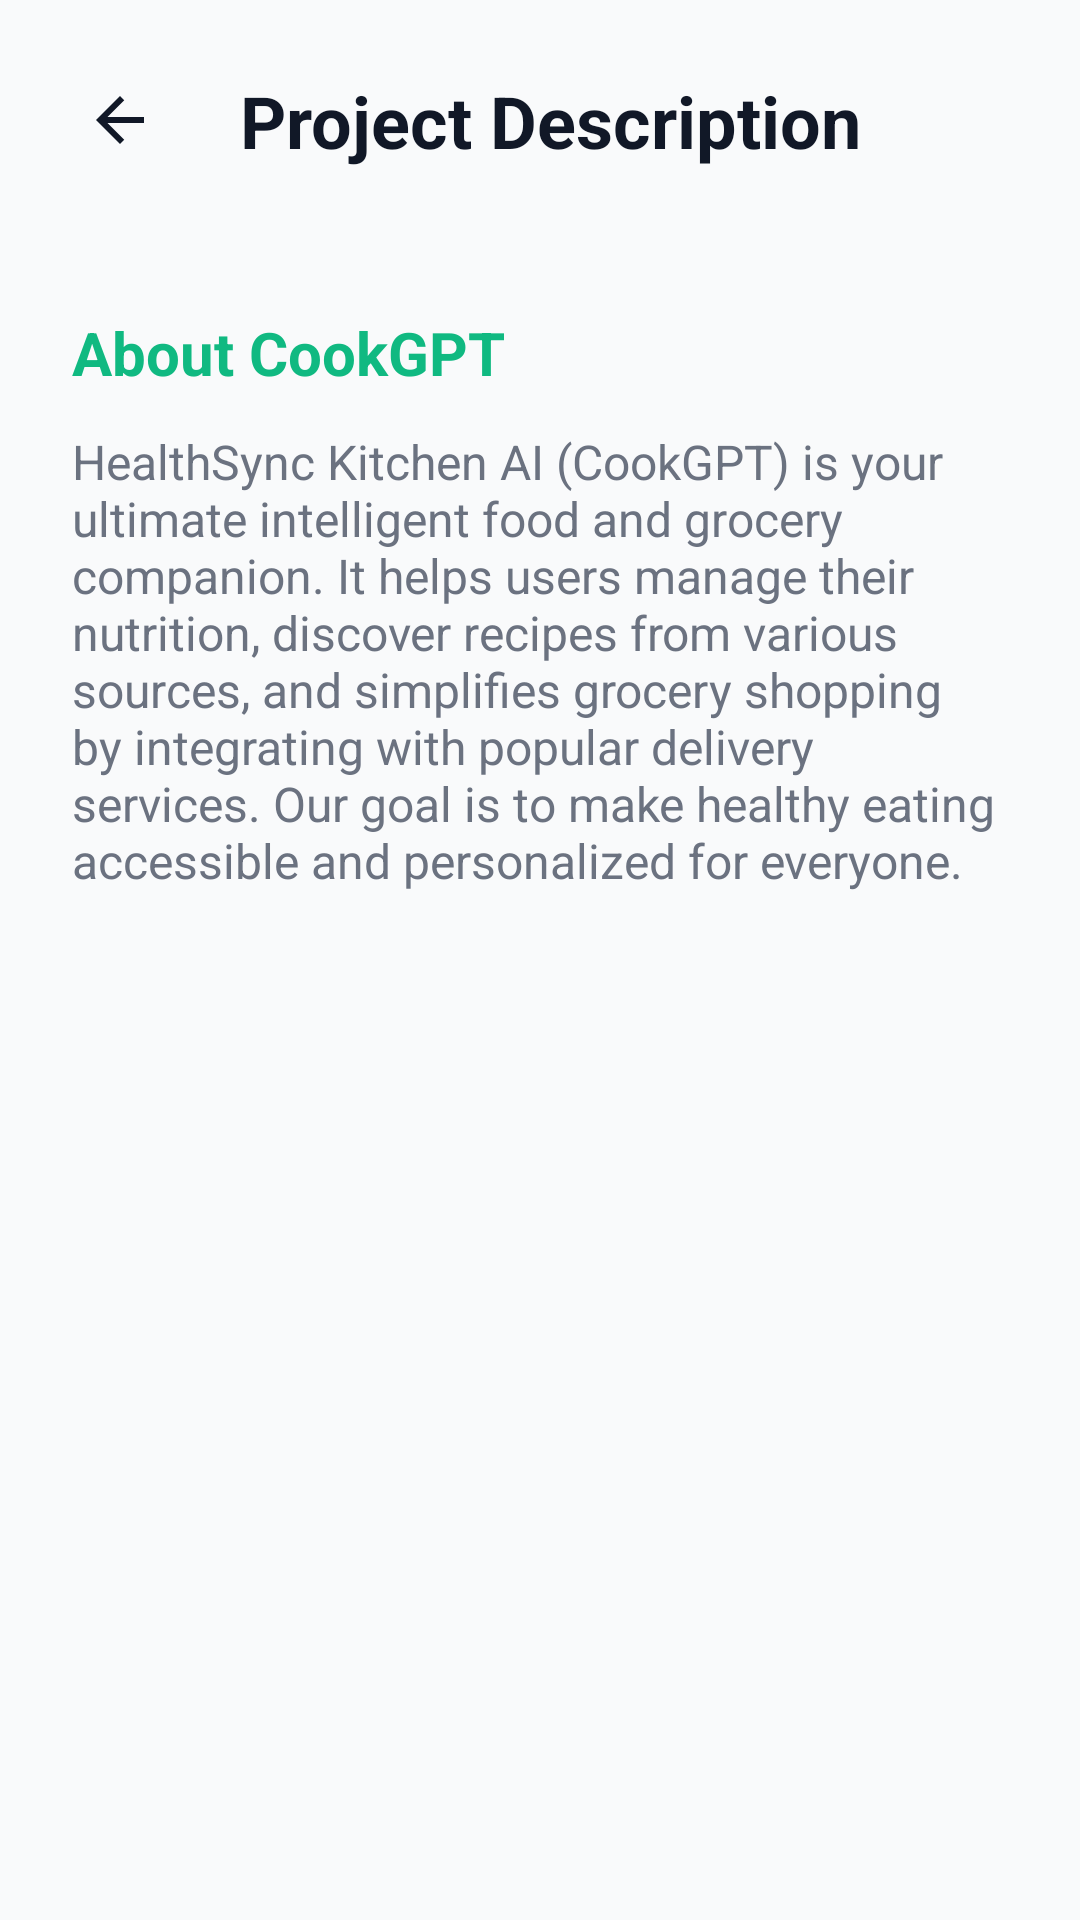

Android layout source for this screen:
<!-- AndroidManifest.xml: application theme Theme.Cookgpt -->
<!-- res/layout/activity_project_description.xml -->
<?xml version="1.0" encoding="utf-8"?>
<androidx.constraintlayout.widget.ConstraintLayout xmlns:android="http://schemas.android.com/apk/res/android"
    xmlns:app="http://schemas.android.com/apk/res-auto"
    xmlns:tools="http://schemas.android.com/tools"
    android:layout_width="match_parent"
    android:layout_height="match_parent"
    android:background="#F9FAFB"
    tools:context=".ProjectDescriptionActivity">

    <ImageView
        android:id="@+id/btn_back"
        android:layout_width="48dp"
        android:layout_height="48dp"
        android:layout_marginStart="16dp"
        android:layout_marginTop="16dp"
        android:padding="12dp"
        android:src="@drawable/ic_arrow_back"
        app:layout_constraintStart_toStartOf="parent"
        app:layout_constraintTop_toTopOf="parent" />

    <TextView
        android:id="@+id/tv_header_title"
        android:layout_width="wrap_content"
        android:layout_height="wrap_content"
        android:layout_marginStart="16dp"
        android:text="Project Description"
        android:textColor="@color/text_black"
        android:textSize="24sp"
        android:textStyle="bold"
        app:layout_constraintBottom_toBottomOf="@+id/btn_back"
        app:layout_constraintStart_toEndOf="@+id/btn_back"
        app:layout_constraintTop_toTopOf="@+id/btn_back" />

    <androidx.core.widget.NestedScrollView
        android:layout_width="match_parent"
        android:layout_height="0dp"
        android:layout_marginTop="16dp"
        app:layout_constraintBottom_toBottomOf="parent"
        app:layout_constraintTop_toBottomOf="@+id/btn_back">

        <LinearLayout
            android:layout_width="match_parent"
            android:layout_height="wrap_content"
            android:orientation="vertical"
            android:padding="24dp">

            <TextView
                android:layout_width="wrap_content"
                android:layout_height="wrap_content"
                android:text="About CookGPT"
                android:textColor="@color/bg_green"
                android:textSize="20sp"
                android:textStyle="bold" />

            <TextView
                android:layout_width="match_parent"
                android:layout_height="wrap_content"
                android:layout_marginTop="12dp"
                android:text="HealthSync Kitchen AI (CookGPT) is your ultimate intelligent food and grocery companion. It helps users manage their nutrition, discover recipes from various sources, and simplifies grocery shopping by integrating with popular delivery services. Our goal is to make healthy eating accessible and personalized for everyone."
                android:textColor="@color/text_grey"
                android:textSize="16sp" />

        </LinearLayout>
    </androidx.core.widget.NestedScrollView>

</androidx.constraintlayout.widget.ConstraintLayout>
<!-- resources referenced by this layout -->
<resources>
  <color name="bg_green">#10B981</color>
  <color name="text_black">#111827</color>
  <color name="text_grey">#6B7280</color>
  <!-- drawable ic_arrow_back (drawable) -->
  <?xml version="1.0" encoding="utf-8"?>
  <vector xmlns:android="http://schemas.android.com/apk/res/android"
      android:width="24dp"
      android:height="24dp"
      android:viewportWidth="24"
      android:viewportHeight="24">
      <path
          android:fillColor="@color/text_black"
          android:pathData="M20,11H7.83l5.59,-5.59L12,4l-8,8 8,8 1.41,-1.41L7.83,13H20v-2z" />
  </vector>
  <style name="Theme.Cookgpt" parent="Base.Theme.Cookgpt" />
  <style name="Base.Theme.Cookgpt" parent="Theme.Material3.DayNight.NoActionBar">
          
          
      </style>
</resources>
